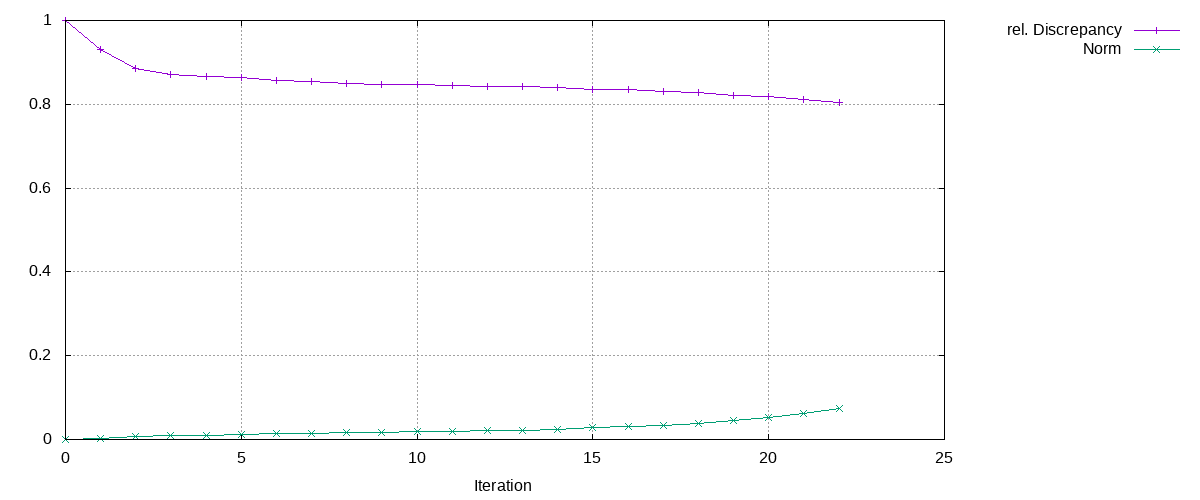

Source data for this figure (header and first rows):
Iteration, rel. Discrepancy, Norm
0, 1, 0
1, 0.9319, 0.003323
2, 0.8849, 0.007582
3, 0.8716, 0.009529
4, 0.8674, 0.01035
5, 0.8631, 0.01136
6, 0.8572, 0.01322
7, 0.854, 0.01449
8, 0.8508, 0.01599
9, 0.8481, 0.01748
10, 0.8465, 0.01845
11, 0.8447, 0.01966
12, 0.8432, 0.02082
13, 0.8421, 0.02166
14, 0.8389, 0.02462
15, 0.8362, 0.02751
16, 0.8341, 0.02983
17, 0.8312, 0.03349
18, 0.8278, 0.03794
19, 0.822, 0.04613
20, 0.8176, 0.05272
21, 0.8113, 0.06252
22, 0.8044, 0.07357
